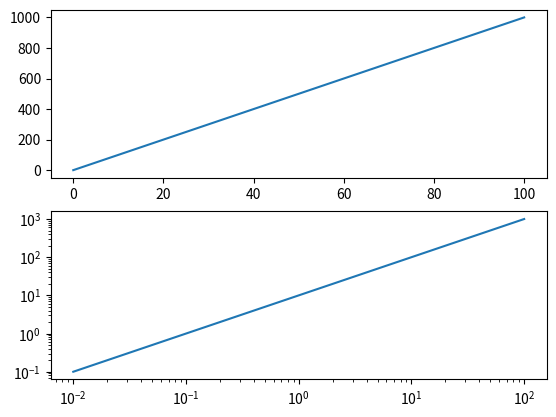

The script that saved this image:
from __future__ import division

import itertools

import numpy as np
import matplotlib.pyplot as plt


class JumpingObjectPositionSimulator(object):
	def __init__(self, width=20.0, height=20.0, rate=1.0/0.250):
		self.width = width
		self.height = height
		self.pos = [0.0, 0.0]
		self.rate = rate
		
	
	def __call__(self, dt):
		# In a homogenous Poisson process the probability
		# that there's exactly zero events during dt reduces
		# to exp(-rate * dt). So we can check if we
		# have an event as follows:
		if np.random.rand() < np.exp(-self.rate*dt):
			# No event at this time
			return self.pos, False

		x = (np.random.rand()-0.5)*self.width
		y = (np.random.rand()-0.5)*self.height
		self.pos = [x, y]

		return self.pos, True

def constant_accel_saccade(a):
	class saccade(object):
		def __init__(self, init_dt, x0, x1):
			diff = np.subtract(x1, x0)
			length = np.linalg.norm(diff)
			direction = diff/length
			T = np.sqrt(length/a)*2
			
			self.x0 = x0
			self.x1 = x1
			self.direction = direction
			self.T = T
			
			self.duration = T
			self.mean_speed = length/T
			self.max_speed = a*(T/2.0)
			self.max_accel = a
		
	
		def __iter__(self):
			x0 = self.x0
			T = self.T
			direction = self.direction

			t = yield x0
			while t < T/2.0:
				dist = 0.5*a*t**2
				t += yield x0 + dist*direction
	
			while t < T:
				dist = 1/4*a*(-2*t**2 + 4*t*T - T**2)
				t += yield x0 + dist*direction
	
	
			yield self.x1
	
	return saccade
		


def gaussian_noiser(sx=1.0, sy=1.0):
	def noiser(dt, xy):
		x = xy[0]+np.random.randn()*sx
		y = xy[1]+np.random.randn()*sy
		return [x,y]
	return noiser

def infrange(i=0):
	while True:
		yield i
		i += 1

def generate_sequence(simulator, noiser, sampling_rate=500.0):
	dt = 1.0/sampling_rate
	t = 0.0
	while True:
		pos, had_saccade = simulator(dt)
		gaze = noiser(dt, pos)
		yield t, pos, gaze, had_saccade
		
		t += dt

def test():
	sampling_rate = 100.0
	duration = 60.0
	simulator = BallisticObjectSimulator(rate=1.0/1.0)
	noiser = gaussian_noiser()
	generator = generate_sequence(simulator, noiser)
	#print list(itertools.islice(generator, int(duration*sampling_rate)))
	t, pos, gaze, saccades = zip(*itertools.islice(generator, int(duration*sampling_rate)))
	plt.plot(t, zip(*pos)[0])
	plt.plot(t, zip(*gaze)[0], '.')
	plt.show()

	
def plot_main_sequence():
	origin = np.zeros(2)
	direction = np.ones(2)/np.sqrt(2)
	saccade_gen=constant_accel_saccade(9000.0)

	d = []
	for dist in np.arange(0.01, 100.0):
		saccade = saccade_gen(0, origin, dist*direction)
		d.append([dist, saccade.max_speed])
	
	plt.loglog(*zip(*d))
	plt.show()

def dummy_main_series():
	#main_series = lambda distance: distance*5
	main_series = lambda distance: 10*distance
	distances = np.linspace(0.01, 100, 1000)
	
	plt.subplot(2,1,1)
	plt.plot(distances, main_series(distances))
	plt.subplot(2,1,2)
	plt.loglog(distances, main_series(distances))
	plt.show()
	

if __name__ == '__main__':
	#test()
	#plot_main_sequence()
	dummy_main_series()

"""
	import time
	sim = ObjectPositionSimulator()
	noiser = gaussian_noiser()
	
	#x, y = zip(*xy)
	#plt.plot(x)
	plt.xlim(-0.5*sim.width, 0.5*sim.width)
	plt.ylim(-0.5*sim.width, 0.5*sim.width)
	plt.ion()
	
	npoints = 10
	pointstack = []
	prev_gaze = None
	prev_t = time.time()
	gazes = []
	thruths = []
	times = []
	for i in range(1000):
		#t = time.time()
		t = i/60.0
		times.append(t)
		dt = t - prev_t
		prev_t = t
		pos = sim(dt)
		gaze = noiser(dt, pos)
		gazes.append(gaze)
		thruths.append(pos)
		
		#continue
		for gp in pointstack:
			gp.set_alpha(gp.get_alpha()*0.8)
		if prev_gaze is not None:
			gp, = plt.plot([gaze[0], prev_gaze[0]], [gaze[1], prev_gaze[1]], '-', color='red', alpha=1.0, markersize=6, linewidth=4)
			pointstack.append(gp)
		prev_gaze = gaze
		if len(pointstack) > npoints:
			gp = pointstack.pop(0)
			gp.remove()
		

		plt.pause(0.0001)
	
	plt.clf()
	plt.ioff()
	plt.plot(times, zip(*thruths)[0], color='green')
	plt.plot(times, zip(*gazes)[0], color='red')

	plt.show()
"""
